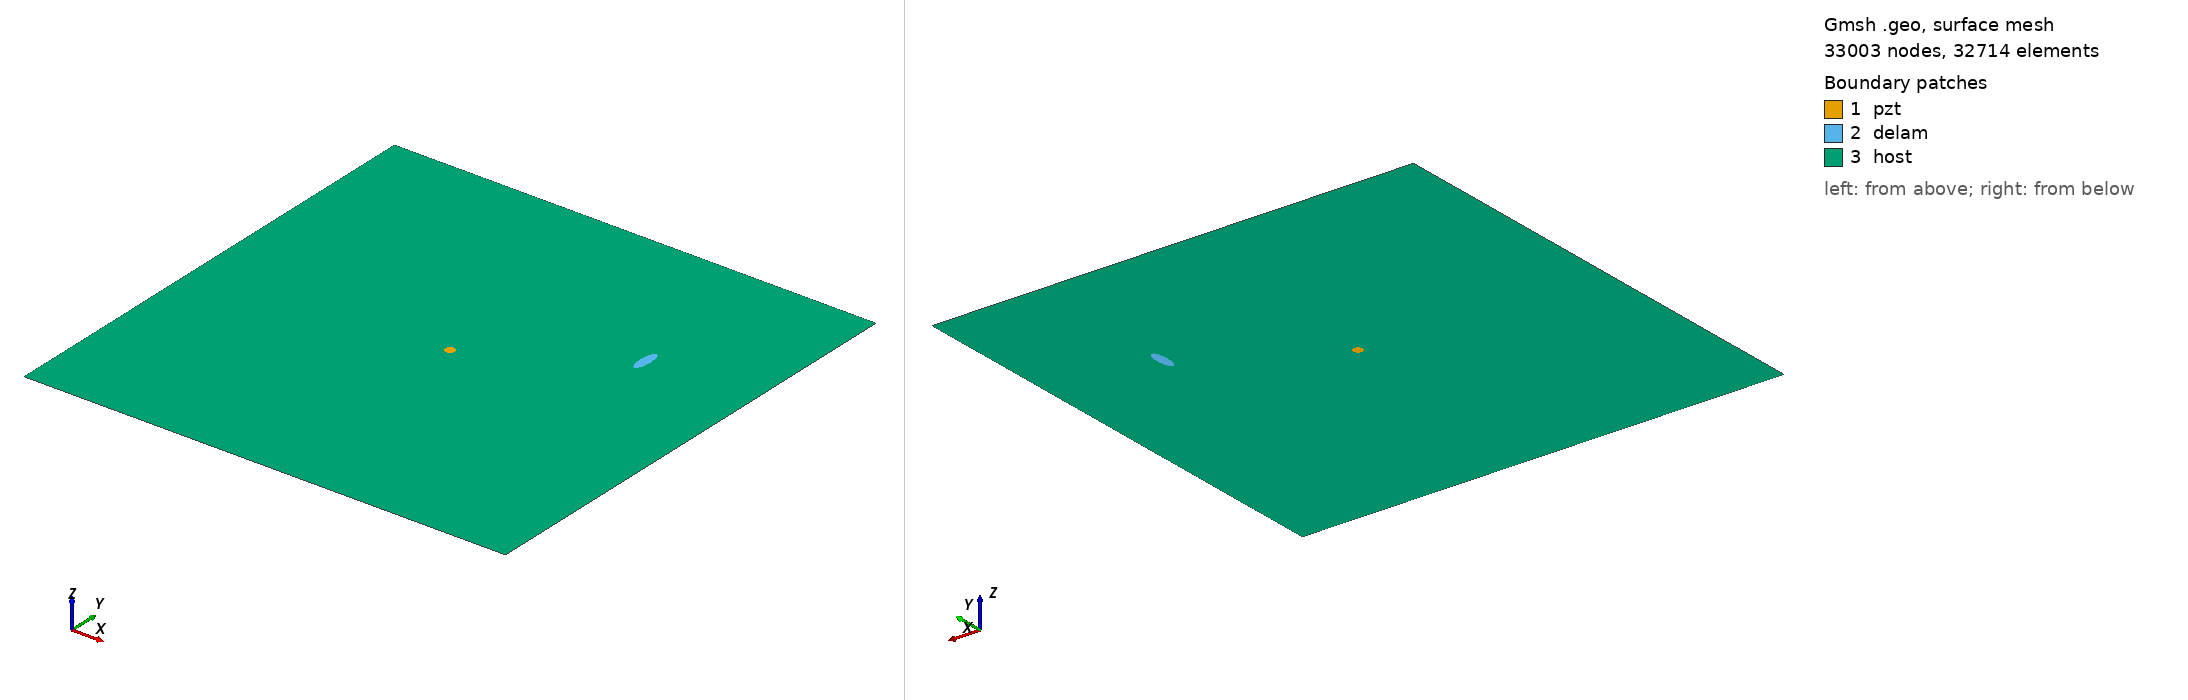

Gmsh geometry script, surface-meshed: 33003 nodes, 32714 surface elements. Boundary patches (legend numbers): 1 pzt, 2 delam, 3 host. Left view from above one corner, right view from below the opposite corner. Legend entries are the model's physical surfaces. The drawing asked Gmsh for element sizes between 1% and 20% of the model's largest extent; the script's own settings can give other sizes.

=== m2_143_delam1_position_no_68_a_15mm_b_5mm_angle_90.geo (drawn) ===
SetFactory("OpenCASCADE");
L=0.500000; 
W=0.500000; 
a=0.015000; 
b=0.005000; 
x=0.388889; 
y=0.333333; 
alpha=0.500000 *Pi; 
r=0.005000; 
xpzt=0.250000; 
ypzt=0.250000; 
//+
Point(1) = {0, 0, 0, 1.0};
//+
Point(2) = {L, 0, 0, 1.0};
//+
Point(3) = {L, W, 0, 1.0};
//+
Point(4) = {0, W, 0, 1.0};
//+
Line(1) = {1, 2};
//+
Line(2) = {2, 3};
//+
Line(3) = {3, 4};
//+
Line(4) = {4, 1};
//+
Circle(5) = {xpzt, ypzt, -0, r, 0, 2*Pi};
//+
Ellipse(6) = {x, y, -0, a, b, 0, 2*Pi};
//+
Rotate {{0, 0, 1}, {x, y, 0}, alpha} {
  Curve{6}; 
}
//+
Curve Loop(1) = {4, 1, 2, 3};
//+
Curve Loop(2) = {6};
//+
Curve Loop(3) = {5};
//+
Curve Loop(4) = {6};
//+
Curve Loop(5) = {5};
//+
Plane Surface(1) = {5};
//+
Plane Surface(2) = {4};
//+
Plane Surface(3) = {1, 2, 3};
//+
Point(9) = {xpzt, ypzt, 0, 1.0};
//+
Point{9} In Surface {1};// mesh node at centre of pzt
//+
Physical Surface("pzt") = {1};
//+
Physical Surface("delam") = {2};
//+
Physical Surface("host") = {3};

Mesh.Algorithm = 6; // Frontal
Mesh.CharacteristicLengthFactor = 0.070000;
Mesh.CharacteristicLengthMin = 0.001000;
Mesh.CharacteristicLengthMax = 0.200000;
Mesh.RecombineAll = 1; // Apply recombination algorithm
Mesh.SubdivisionAlgorithm = 1; // 1: all quadrangles
Mesh.Smoothing = 1;
